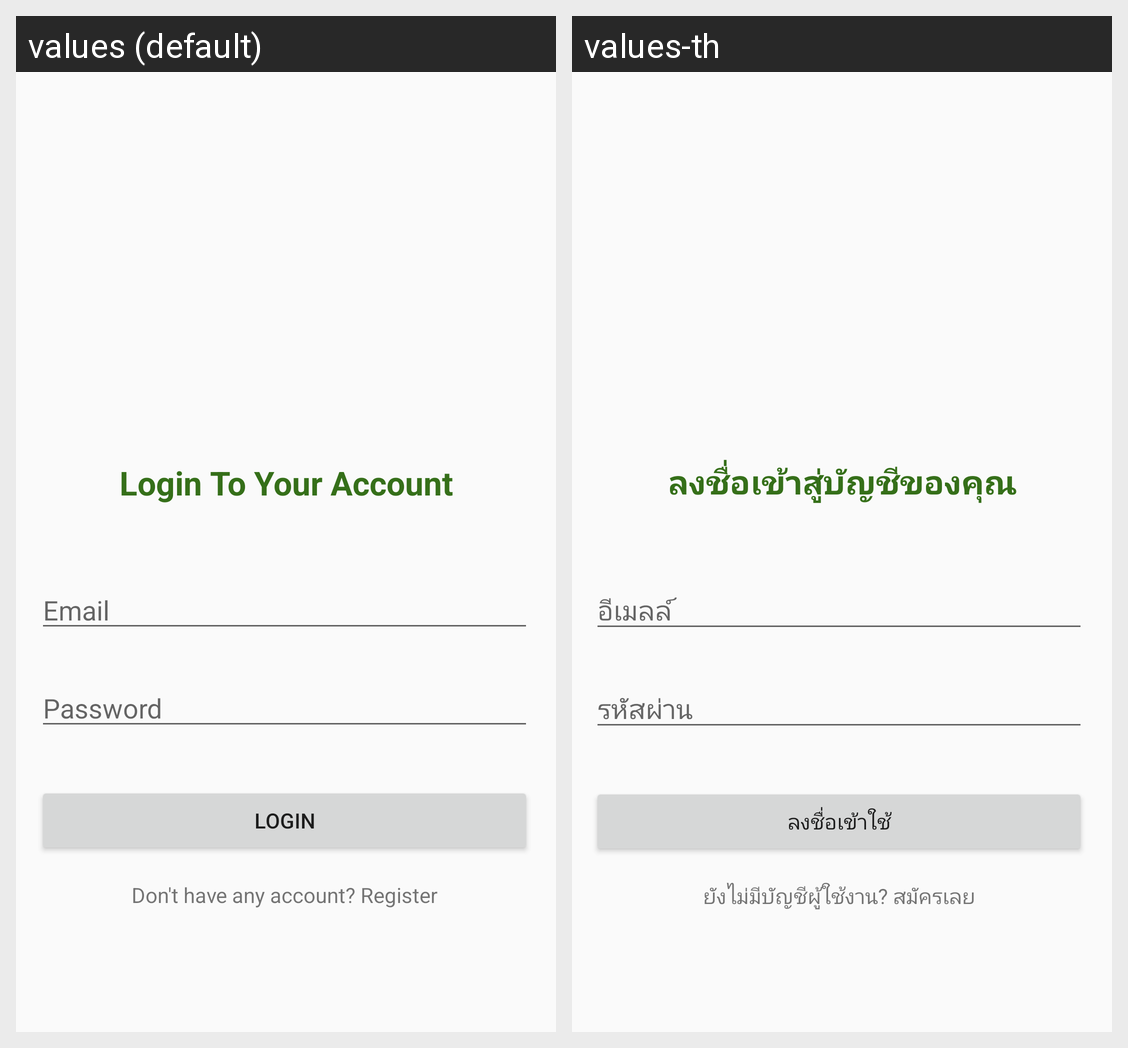

The same Android screen rendered under two of its app's locales, left to right. List the strings drawn on it with the default value and each locale's translation.
Android screen res/layout/activity_login.xml rendered under 2 locales, left to right: values (default), values-th. Device: Nexus 5 (rendered at 1080×1920; each locale shown at half size, 540×960, under a caption strip naming it); theme AppTheme.NoActionBar.
Strings drawn on this screen, with the default value and each locale's value (text and hints the layout hard-codes, and strings that could not be matched under every locale, appear in the picture but are not listed):

login_str
  values: Login To Your Account
  values-th: ลงชื่อเข้าสู่บัญชีของคุณ

login_B
  values: LOGIN
  values-th: ลงชื่อเข้าใช้

email
  values: Email
  values-th: อีเมลล์

pass
  values: Password
  values-th: รหัสผ่าน

forget
  values: Don't have any account? Register
  values-th: ยังไม่มีบัญชีผู้ใช้งาน? สมัครเลย
